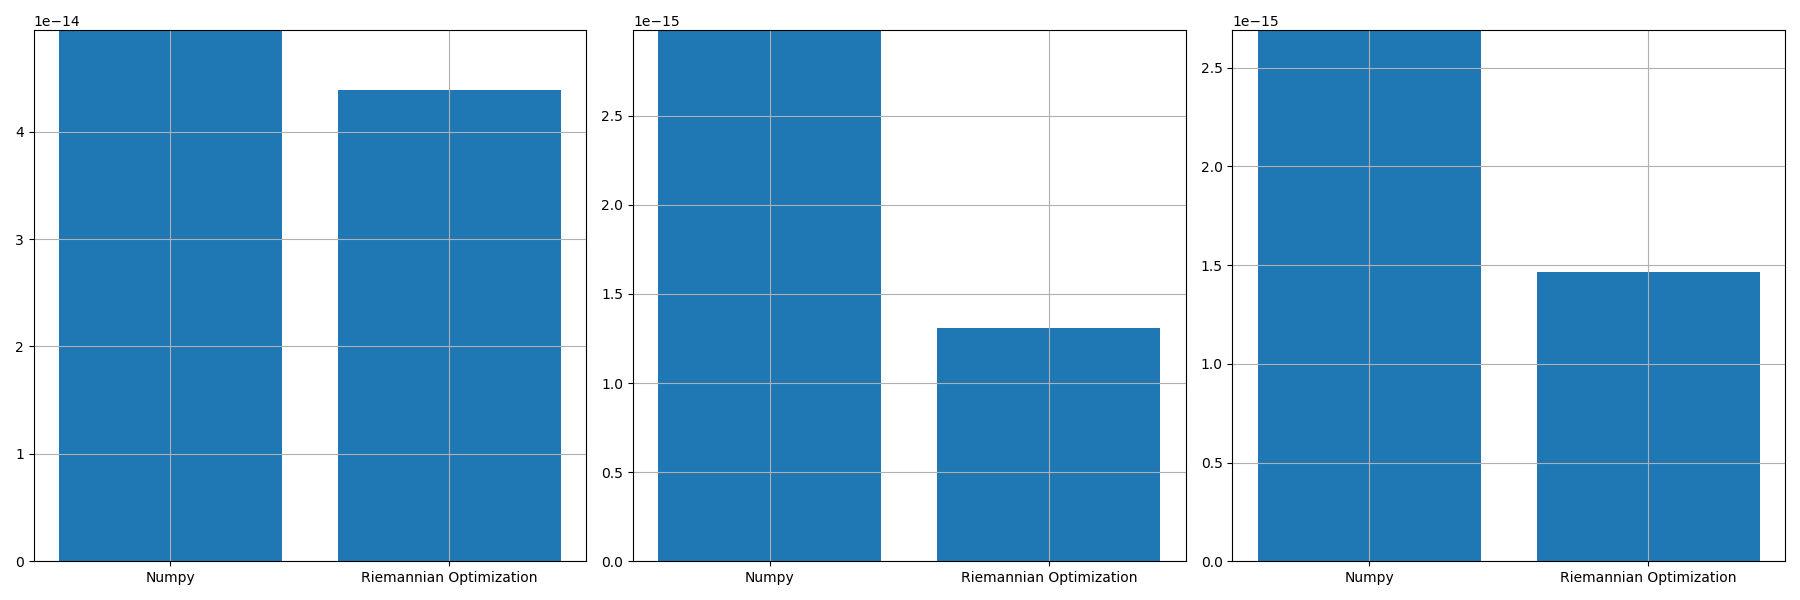

Source data for this figure (header and first rows):
, norm_prop, norm_conv, norm_prop_IU, norm_prop_IV, norm_conv_IU0, norm_conv_IV0
0, 4.384992922965948e-14, 4.9452470174379404e-14, 1.30576416295476e-15, 1.465642621870329e-15, 2.979240807149412e-15, 2.6900478477458035e-15
